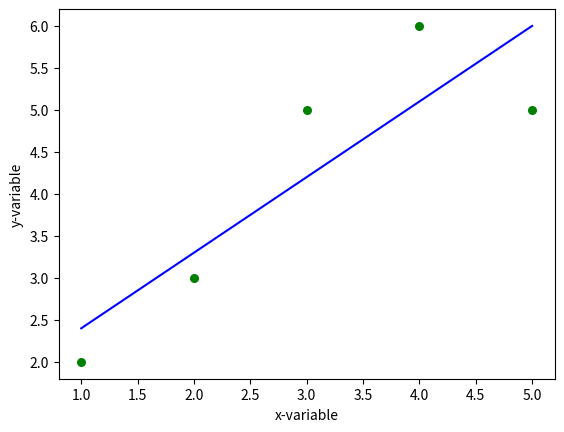

Python code for this plot:
import numpy as np
import matplotlib.pyplot as plt


def estimate_b0_b1(x, y):
    n = np.size(x)
    # obtenemos los promedios de X y de Y
    m_x, m_y = np.mean(x), np.mean(y)

    # Calcular sumatoria de XY y mi sumatoria de XX
    Sumatoria_xy = np.sum((x - m_x) * (y - m_y))
    Sumatoria_xx = np.sum(x * (x - m_x))

    # coeficientes de regresion
    b_1 = Sumatoria_xy / Sumatoria_xx
    b_0 = m_y - b_1 * m_x

    return(b_0, b_1)

# Funcion de graficado


def plot_regression(x, y, b):
    plt.scatter(x, y, color="g", marker="o", s=30)

    y_pred = b[0] + b[1] * x
    plt.plot(x, y_pred, color="b")

    # etiquetado
    plt.xlabel('x-variable')
    plt.ylabel('y-variable')

    plt.show()

# Codigo MAIN


def main():
    # DATASET
    x = np.array([1, 2, 3, 4, 5])
    y = np.array([2, 3, 5, 6, 5])

    # Obtenemos b1 y b2
    b = estimate_b0_b1(x, y)
    print("Los valores b0 = {}, b1 ={}".format(b[0], b[1]))

    # Graficamos nuestra linea de regresion
    plot_regression(x, y, b)


if __name__ == "__main__":
    main()
